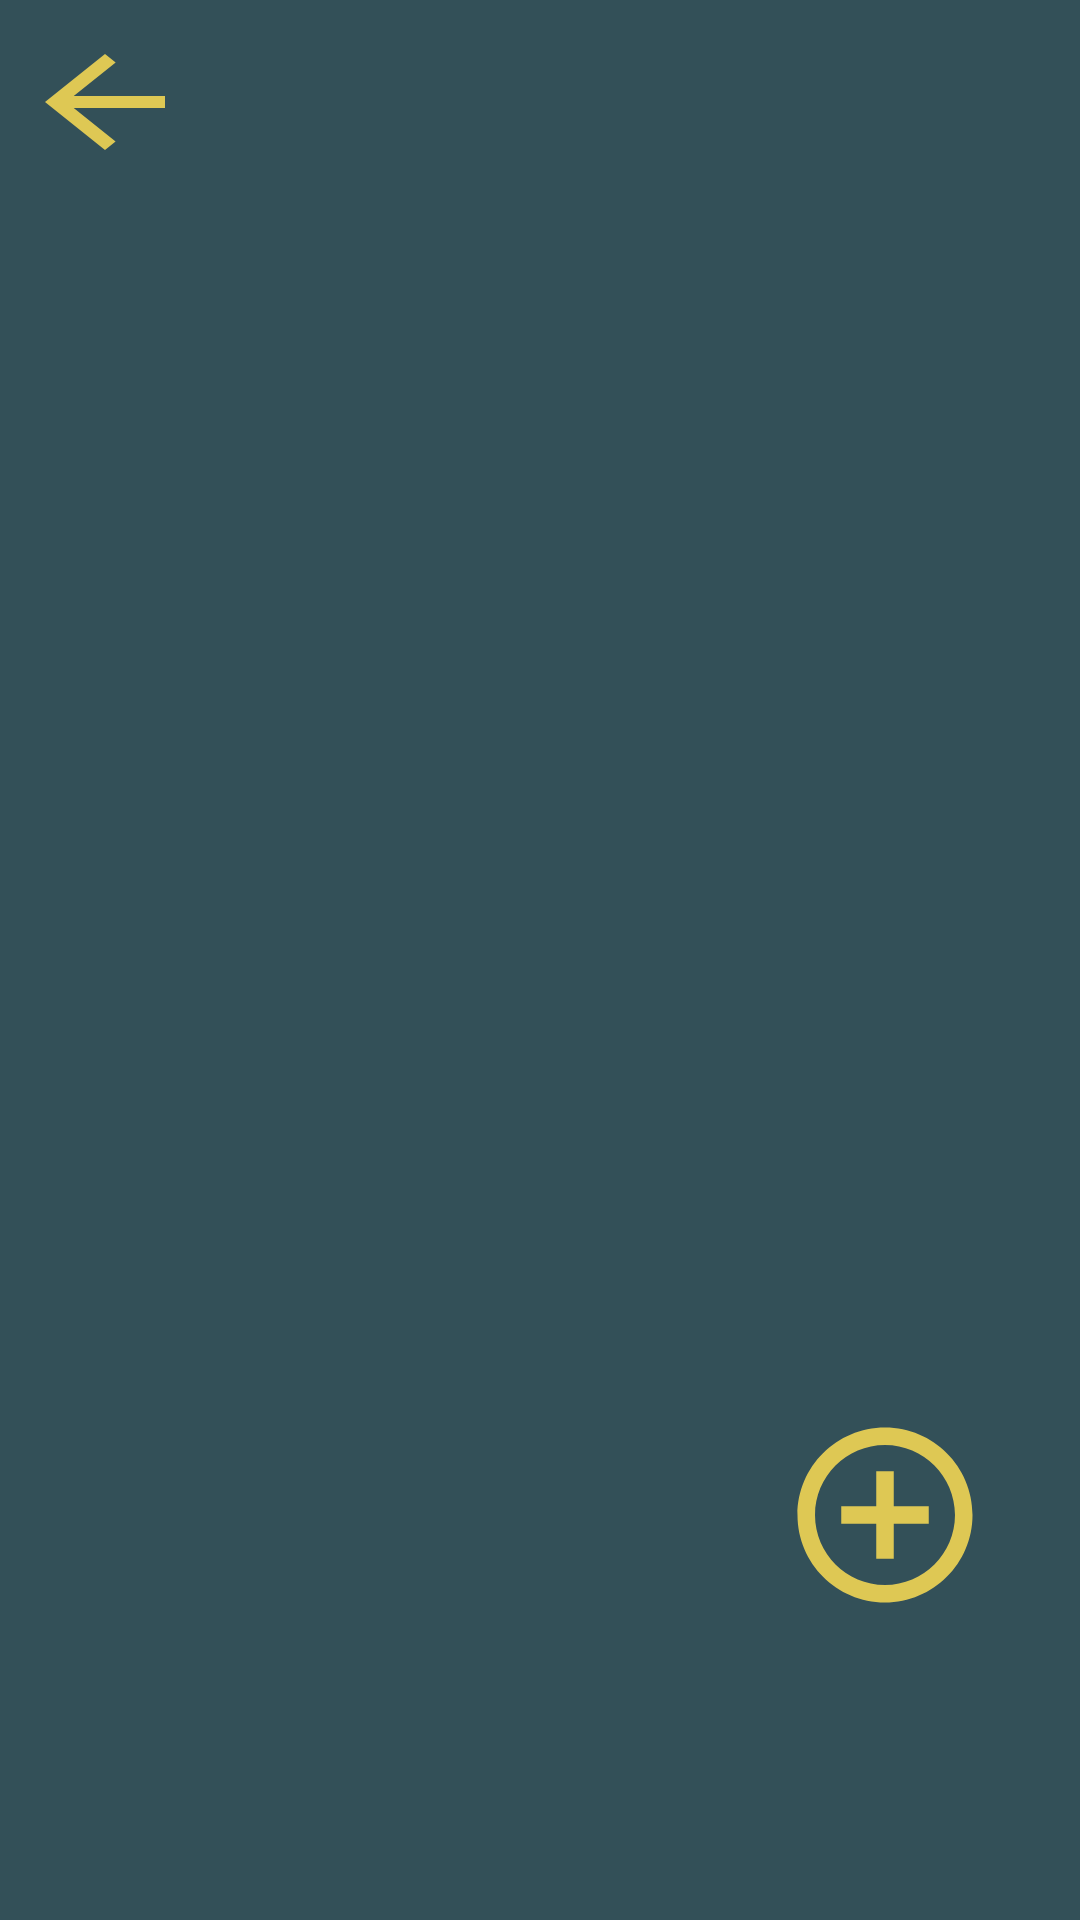

Android layout source for this screen:
<!-- AndroidManifest.xml: application theme Theme.NT118_Nhom2_TripS -->
<!-- res/layout/plan_trip.xml -->
<?xml version="1.0" encoding="utf-8"?>
<androidx.constraintlayout.widget.ConstraintLayout xmlns:android="http://schemas.android.com/apk/res/android"
    xmlns:app="http://schemas.android.com/apk/res-auto"
    xmlns:tools="http://schemas.android.com/tools"
    android:layout_width="match_parent"
    android:layout_height="match_parent"
    android:background="#335058">

    <Button
        android:layout_width="60dp"
        android:layout_height="wrap_content"
        android:id="@+id/btn_back"
        android:layout_marginTop="10dp"
        android:layout_marginLeft="5dp"
        android:background="@drawable/ic_yellow_arrow_back"
        app:layout_constraintTop_toTopOf="parent"
        app:layout_constraintLeft_toLeftOf="parent"/>
    <ImageButton
        android:id="@+id/ibtn_add"
        android:layout_width="70dp"
        android:layout_height="70dp"
        android:background="@drawable/ic_baseline_add_circle_outline_24"
        app:layout_constraintRight_toRightOf="parent"
        app:layout_constraintBottom_toBottomOf="parent"
        android:layout_marginBottom="100dp"
        android:layout_marginRight="30dp"/>

</androidx.constraintlayout.widget.ConstraintLayout>
<!-- resources referenced by this layout -->
<resources>
  <!-- drawable ic_baseline_add_circle_outline_24 (drawable) -->
  <vector android:height="24dp" android:tint="#DEC854"
      android:viewportHeight="24" android:viewportWidth="24"
      android:width="24dp" xmlns:android="http://schemas.android.com/apk/res/android">
      <path android:fillColor="@android:color/white" android:pathData="M13,7h-2v4L7,11v2h4v4h2v-4h4v-2h-4L13,7zM12,2C6.48,2 2,6.48 2,12s4.48,10 10,10 10,-4.48 10,-10S17.52,2 12,2zM12,20c-4.41,0 -8,-3.59 -8,-8s3.59,-8 8,-8 8,3.59 8,8 -3.59,8 -8,8z"/>
  </vector>
  <!-- drawable ic_yellow_arrow_back (drawable) -->
  <vector android:autoMirrored="true" android:height="24dp"
      android:tint="#DEC854" android:viewportHeight="24"
      android:viewportWidth="24" android:width="24dp" xmlns:android="http://schemas.android.com/apk/res/android">
      <path android:fillColor="@android:color/white" android:pathData="M20,11H7.83l5.59,-5.59L12,4l-8,8 8,8 1.41,-1.41L7.83,13H20v-2z"/>
  </vector>
  <style name="Theme.NT118_Nhom2_TripS" parent="Theme.AppCompat.DayNight.NoActionBar">
          
          <item name="colorPrimary">@color/purple_500</item>
          <item name="colorPrimaryVariant">@color/purple_700</item>
          <item name="colorOnPrimary">@color/white</item>
          
          <item name="colorSecondary">@color/teal_200</item>
          <item name="colorSecondaryVariant">@color/teal_700</item>
          <item name="colorOnSecondary">@color/black</item>
          
          <item name="android:statusBarColor" tools:targetApi="l">?attr/colorPrimaryVariant</item>
          
      </style>
  <!-- not gathered from this repository: default colours our renderer supplied (Android Studio template values) -->
  <color name="purple_500">#FF6200EE</color>
  <color name="purple_700">#FF3700B3</color>
  <color name="teal_200">#FF03DAC5</color>
  <color name="teal_700">#FF018786</color>
  <color name="black">#FF000000</color>
  <color name="white">#FFFFFFFF</color>
</resources>
